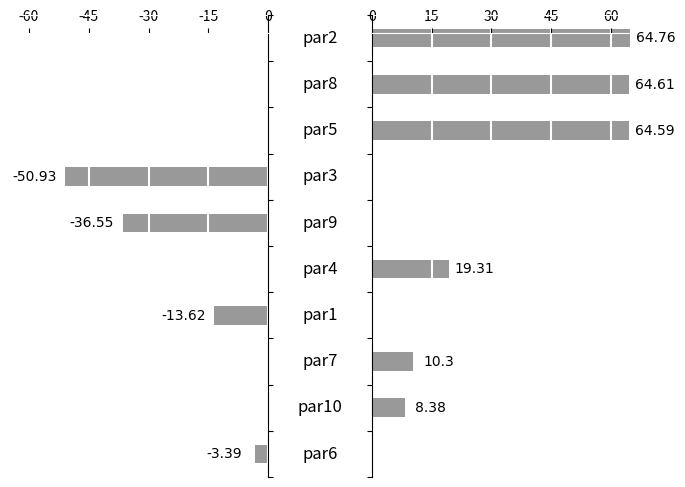

Generate this figure with matplotlib:
#!/usr/bin/env python
# -*- coding: utf-8 -*-
"""
[redacted]
"""

import numpy as np
import matplotlib
import matplotlib.pyplot as plt
import matplotlib.patches as patches

from matplotlib.ticker import MaxNLocator

def TornadoSensPlot(parnames,parvals,gridbins=4,midwidth=0.5,
                    setequal=False,plotnumb=True,parfontsize=12,
                    bandwidth=0.75):
    '''
    Plot to show sensitivity analysis results of a global sensitivity analysis,
    data is sorted by the algorithm

    Dependencies= numpy, matplotlib

    Parameters
    ------------
    parnames: list
        list of strings with the different parameter names in
    parvals: array
        arra with the sensitivity outputs
    gridbins: int
        maximum number of gridlines on the axis ticks (default 4)
    midwidth: float
        define width between the two subplots to adjust to parname-length
    setequal: True | False
        Set positive and negative value ax equal (True) of not (False)
    plotnumb: True | False
        Plot the sensitivity values at the end of the bars
    parfontsize: integer
        default=12, but with latex symbols, larger values is appropriate
    bandwidth: float
        default=0.75, defines the width of the bars, range [0.0,1.0]

    Returns
    --------
    Tornado plot fig

    Examples
    ---------

    >>> rtndval = 100 #between -100 en 100
    >>> parnames = ['par1','par2','par3','par4','par5','par6','par7','par8','par9','par10']
    >>> parvals = (rtndval+rtndval) * np.random.random_sample(10) - rtndval
    >>> TornadoSensPlot(parnames,parvals,gridbins=5,midwidth=0.4,
                        setequal=True,plotnumb=True,parfontsize=12,bandwidth=0.4)

    Notes
    --------
    To achieve a 2-line parameter values use a slash-n in the parameter names

[redacted]
    '''

    pars=parnames
    #sort the data and pars-list
    ids = np.argsort(np.abs(parvals))
    parssort = [pars[i] for i in ids]
    parvalssort = parvals[ids]

    #differentiate positive and negative effects
    posval=np.where(parvalssort >= 0, parvalssort, 0)
    negval=np.where(parvalssort < 0, parvalssort, 0)

    #use white backgrounds and lines
    matplotlib.rc('axes', facecolor = 'white')
#    matplotlib.rc('figure.subplot', wspace=.65)
    matplotlib.rc('grid', color='white')
    matplotlib.rc('grid', linewidth=1.5)

    # Make figure background the same colors as axes
    fig = plt.figure(figsize=(8,6), facecolor='white')

    # --- Negative effects --- left
    axleft  = fig.add_subplot(121)

    # Keep only top and right spines
    axleft.spines['left'].set_color('none')
    axleft.spines['bottom'].set_color('none')
    axleft.xaxis.set_ticks_position('top')
    axleft.yaxis.set_ticks_position('right')
    axleft.spines['top'].set_position(('data',len(pars)-bandwidth))
    axleft.spines['top'].set_color('w')

    # Set axes limits
    if setequal==True:
        axleft.set_xlim(-max(posval.max(),np.abs(negval).max()),0)
    else:
        axleft.set_xlim(negval.min(),0)
    axleft.set_ylim(0,len(pars))
    #Labels
    majorLocator= MaxNLocator(nbins=gridbins)
    axleft.xaxis.set_major_locator(majorLocator)
    axleft.get_xticklines()[-1].set_markeredgewidth(0)
    for label in axleft.get_xticklabels():
        label.set_fontsize(10)
    axleft.set_yticks([])

    # Plot data
    for i in range(len(pars)):
        # positive data
        value = negval[i]
        p = patches.Rectangle(
            (0, i+(1.-bandwidth)/2.), value, bandwidth, fill=True, transform=axleft.transData,
            lw=0, facecolor='grey', alpha=0.8)

        #plot numbers as text on end of bars
        if plotnumb==True:
            if value < 0.0:
                axleft.text(value+0.15*negval.min(),i+bandwidth/2.+(1.-bandwidth)/2., str(np.round(value,decimals=2)),
                            family='Helvetica Neue', size=10, color='0.',
                            horizontalalignment="center", verticalalignment="center")
        axleft.add_patch(p)
    # Add a grid
    axleft.grid()

    # --- Positive effects ---
    axright = fig.add_subplot(122, sharey=axleft)
    fig.subplots_adjust(wspace=midwidth)
    # Keep only top and left spines
    axright.spines['right'].set_color('none')
    axright.spines['bottom'].set_color('none')
    axright.xaxis.set_ticks_position('top')
    axright.yaxis.set_ticks_position('left')
    axright.spines['top'].set_position(('data',len(pars)-bandwidth))
    axright.spines['top'].set_color('w')
    # Set axes limits
    if setequal==True:
        axright.set_xlim(0,max(posval.max(),np.abs(negval).max()))
    else:
        axright.set_xlim(0,posval.max())
    axright.set_ylim(0,len(pars))
    #Labels
    majorLocator2= MaxNLocator(nbins=gridbins)
    axright.xaxis.set_major_locator(majorLocator2)
    for label in axright.get_xticklabels():
        label.set_fontsize(10)
    axright.get_xticklines()[1].set_markeredgewidth(0)

    axright.set_yticks(np.arange(0,11,1))
    axright.set_yticklabels([],visible=False)
    # Plot data
    for i in range(len(pars)):
        # Negative data
        value = posval[i]
        p = patches.Rectangle(
            (0, i+(1.-bandwidth)/2.), value, bandwidth, fill=True, transform=axright.transData,
            lw=0, facecolor='grey', alpha=0.8)
        axright.add_patch(p)

        #plot numbers as text on end of bars
        if plotnumb==True:
            if value > 0.0:
                axright.text(value+0.1*posval.max(),i+bandwidth/2.+(1.-bandwidth)/2., str(np.round(value,decimals=2)),
                            family='Helvetica Neue', size=10, color='0.',
                            horizontalalignment="center", verticalalignment="center")
    # Add a grid
    axright.grid()

    # Y axis labels
    # We want them to be exactly in the middle of the two y spines
    for i in range(len(pars)):
        x1,y1 = axleft.transData.transform_point((0,i+.5))
        x2,y2 = axright.transData.transform_point((0,i+.5))
        x,y = fig.transFigure.inverted().transform_point(((x1+x2)/2,y1) )
        plt.text(x, y, parssort[i], transform=fig.transFigure, size=parfontsize,
                 horizontalalignment='center', verticalalignment='center')
    return fig



# ----------
# Data to be represented as output of the sensitivity analysis
rtndval=70
#parnames = [r'$\alpha$',r'$\beta$',r'$k_s$',r'$k$',r'$\rho$','K',r'$k_o$',r'$k_i$',r'$k_b$',r'$b_e$']
parnames = ['par1','par2','par3','par4','par5','par6','par7','par8','par9','par10']
parvals = (rtndval+rtndval) * np.random.random_sample(10) - rtndval   #tussen -3 en 3
TornadoSensPlot(parnames,parvals,gridbins=5,midwidth=0.4,setequal=True,plotnumb=True,parfontsize=12,bandwidth=0.4)
